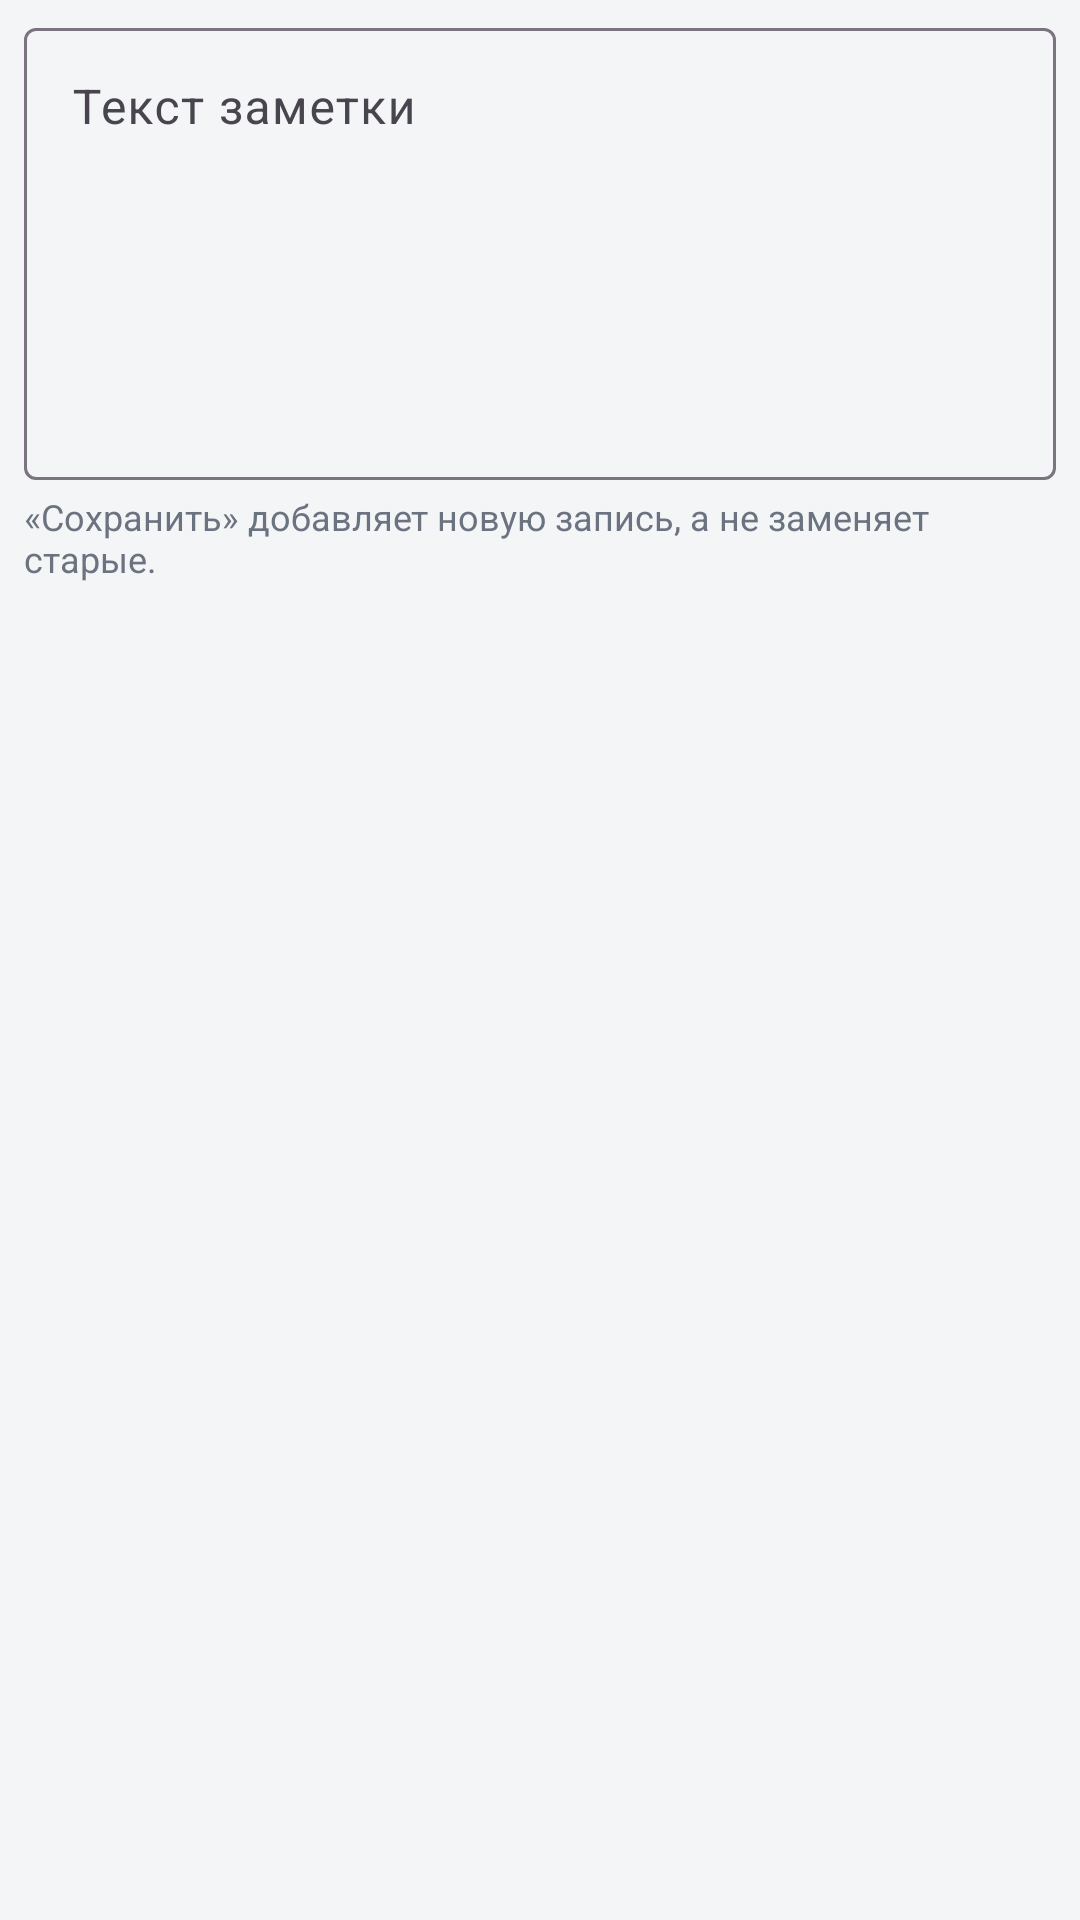

Reconstruct the res/layout file that produces this screen, plus the resources it refers to.
<!-- AndroidManifest.xml: application theme Theme.Longevity -->
<!-- res/layout/dialog_note_editor.xml -->
<?xml version="1.0" encoding="utf-8"?>
<LinearLayout xmlns:android="http://schemas.android.com/apk/res/android"
    android:layout_width="match_parent"
    android:layout_height="wrap_content"
    android:orientation="vertical"
    android:paddingStart="8dp"
    android:paddingEnd="8dp"
    android:paddingTop="4dp">

    <com.google.android.material.textfield.TextInputLayout
        android:layout_width="match_parent"
        android:layout_height="wrap_content"
        android:hint="Текст заметки">

        <com.google.android.material.textfield.TextInputEditText
            android:id="@+id/et_text"
            android:layout_width="match_parent"
            android:layout_height="wrap_content"
            android:gravity="top"
            android:inputType="textMultiLine"
            android:minLines="6" />
    </com.google.android.material.textfield.TextInputLayout>

    <TextView
        android:id="@+id/tv_hint"
        android:layout_width="match_parent"
        android:layout_height="wrap_content"
        android:layout_marginTop="4dp"
        android:text="«Сохранить» добавляет новую запись, а не заменяет старые."
        android:textColor="@color/text_muted"
        android:textSize="12sp" />
</LinearLayout>
<!-- resources referenced by this layout -->
<resources>
  <color name="text_muted">#6B7280</color>
  <style name="Theme.Longevity" parent="Theme.Material3.Light.NoActionBar">
          <item name="colorPrimary">@color/primary</item>
          <item name="colorPrimaryDark">@color/primary_dark</item>
          <item name="colorOnPrimary">@color/white</item>
          <item name="colorSecondary">@color/primary</item>
          <item name="colorSurface">@color/card</item>
          <item name="colorOnSurface">@color/text_primary</item>
          <item name="android:colorBackground">@color/bg</item>
          <item name="colorOnBackground">@color/text_primary</item>
          <item name="android:statusBarColor">@color/card</item>
          <item name="android:windowLightStatusBar">true</item>
      </style>
  <color name="primary">#0F766E</color>
  <color name="primary_dark">#115E59</color>
  <color name="white">#FFFFFF</color>
  <color name="card">#FFFFFF</color>
  <color name="text_primary">#111827</color>
  <color name="bg">#F4F5F7</color>
</resources>
